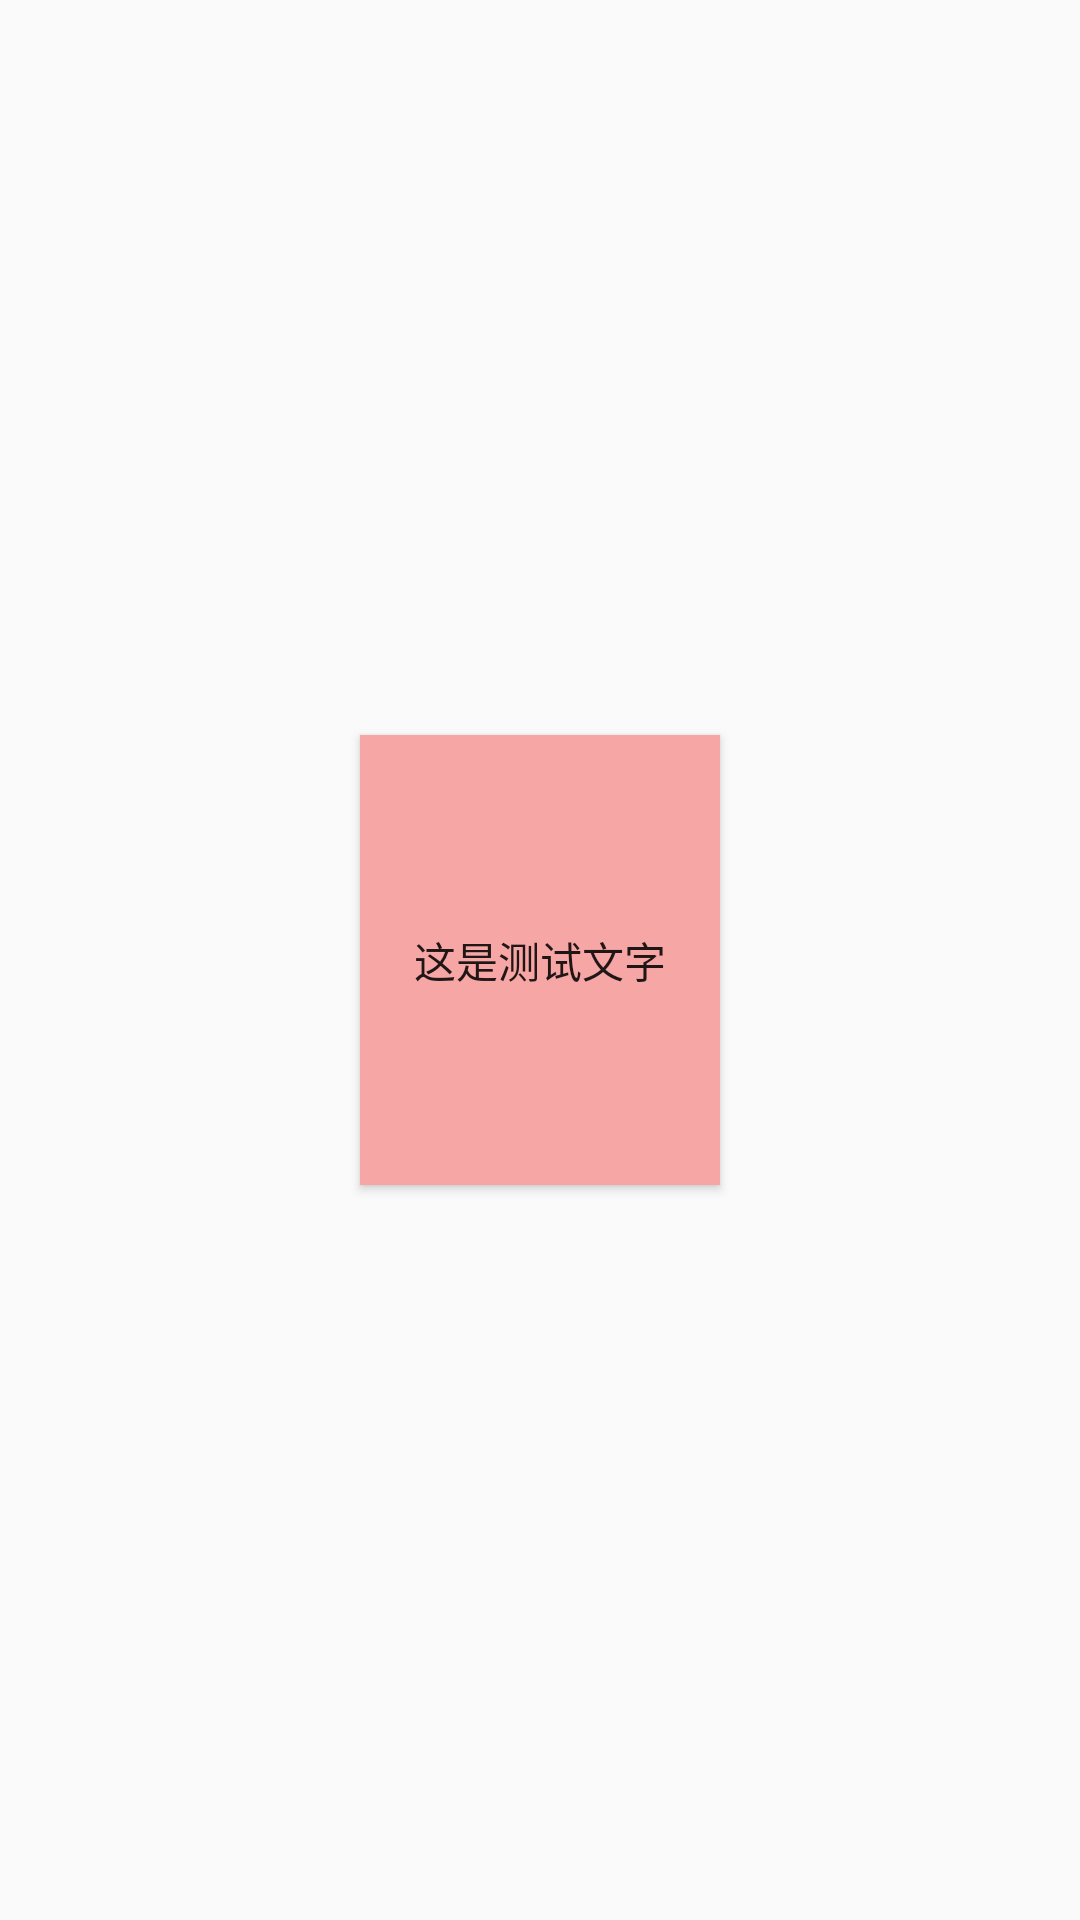

Layout XML and referenced resources for this Android screen:
<!-- AndroidManifest.xml: application theme Theme.AdvancedLight -->
<!-- res/layout/activity_animator.xml -->
<?xml version="1.0" encoding="utf-8"?>
<LinearLayout xmlns:android="http://schemas.android.com/apk/res/android"
    xmlns:app="http://schemas.android.com/apk/res-auto"
    xmlns:tools="http://schemas.android.com/tools"
    android:layout_width="match_parent"
    android:layout_height="match_parent"
    android:orientation="vertical"
    android:gravity="center"
    tools:context=".activity.advanced.AnimatorActivity">

    <Button
        android:id="@+id/btn_animator"
        android:background="@color/pink"
        android:text="@string/test"
        android:layout_width="120dp"
        android:layout_height="150dp"/>

</LinearLayout>
<!-- resources referenced by this layout -->
<resources>
  <color name="pink">#F7A6A6</color>
  <string name="test">这是测试文字</string>
  <style name="Theme.AdvancedLight" parent="Theme.MaterialComponents.DayNight.NoActionBar.Bridge">
          
          <item name="colorPrimary">@color/pink</item>
          <item name="colorPrimaryVariant">@color/light_pink</item>
          <item name="colorOnPrimary">@color/white</item>
          
          <item name="colorSecondary">@color/teal_200</item>
          <item name="colorSecondaryVariant">@color/teal_700</item>
          <item name="colorOnSecondary">@color/black</item>
          
          <item name="android:statusBarColor" tools:targetApi="l">?attr/colorPrimaryVariant</item>
          
      </style>
  <color name="light_pink">#96F9A5A5</color>
  <color name="white">#FFFFFFFF</color>
  <color name="teal_200">#9B3CCCBE</color>
  <color name="teal_700">#FF018786</color>
  <color name="black">#FF000000</color>
</resources>
